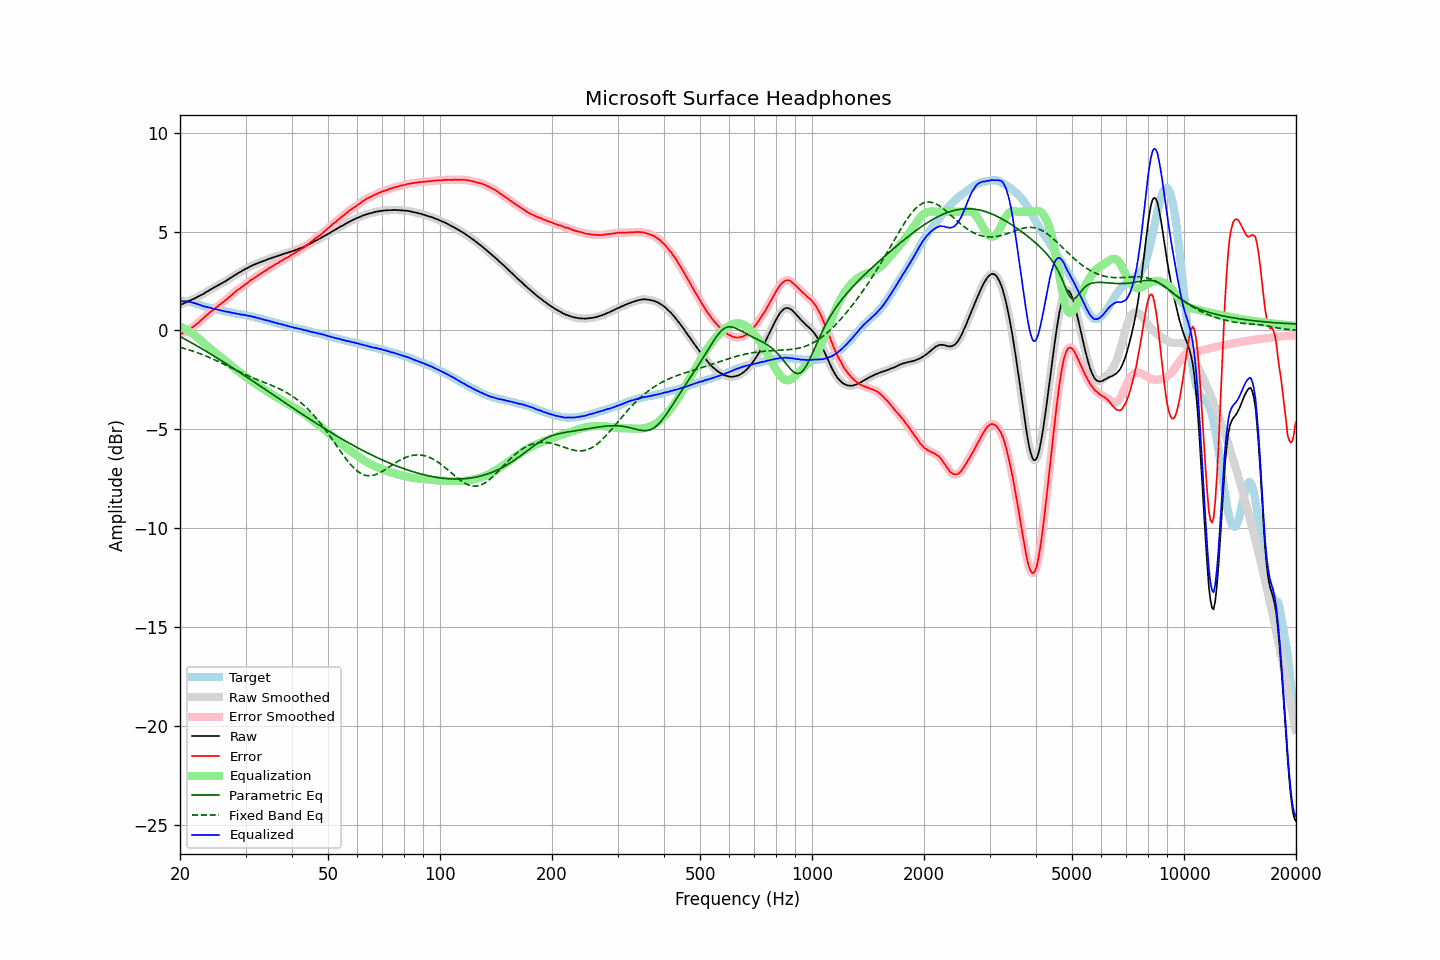

The file beside this chart, header and first rows:
frequency, raw, error, smoothed, error_smoothed, equalization, parametric_eq, fixed_band_eq, equalized_raw, equalized_smoothed, target
20.00, 1.30, -0.19, 1.29, -0.19, 0.19, -0.30, -0.85, 1.49, 1.49, 1.49
20.20, 1.33, -0.15, 1.33, -0.16, 0.16, -0.35, -0.87, 1.48, 1.48, 1.48
20.40, 1.36, -0.12, 1.36, -0.12, 0.12, -0.39, -0.90, 1.48, 1.48, 1.48
20.61, 1.39, -0.07, 1.39, -0.08, 0.08, -0.44, -0.92, 1.47, 1.47, 1.47
20.81, 1.44, -0.03, 1.43, -0.04, 0.04, -0.48, -0.94, 1.47, 1.47, 1.47
21.02, 1.47, -0.00, 1.47, 0.01, -0.01, -0.53, -0.97, 1.45, 1.46, 1.47
21.23, 1.51, 0.06, 1.51, 0.06, -0.06, -0.57, -0.99, 1.44, 1.44, 1.45
21.44, 1.55, 0.12, 1.54, 0.11, -0.12, -0.62, -1.02, 1.43, 1.43, 1.43
21.66, 1.58, 0.17, 1.58, 0.18, -0.17, -0.66, -1.05, 1.40, 1.41, 1.41
21.87, 1.62, 0.24, 1.62, 0.24, -0.23, -0.71, -1.07, 1.38, 1.38, 1.38
22.09, 1.66, 0.30, 1.65, 0.30, -0.30, -0.76, -1.10, 1.36, 1.36, 1.36
22.31, 1.70, 0.36, 1.70, 0.36, -0.37, -0.80, -1.13, 1.33, 1.33, 1.34
22.54, 1.73, 0.43, 1.74, 0.43, -0.44, -0.85, -1.16, 1.30, 1.30, 1.31
22.76, 1.79, 0.51, 1.78, 0.51, -0.51, -0.90, -1.19, 1.28, 1.27, 1.27
22.99, 1.83, 0.58, 1.83, 0.58, -0.58, -0.95, -1.22, 1.24, 1.24, 1.24
23.22, 1.87, 0.65, 1.87, 0.66, -0.65, -0.99, -1.26, 1.21, 1.22, 1.21
23.45, 1.93, 0.73, 1.92, 0.73, -0.73, -1.04, -1.29, 1.20, 1.20, 1.19
23.69, 1.97, 0.80, 1.97, 0.80, -0.80, -1.09, -1.32, 1.18, 1.18, 1.17
23.92, 2.03, 0.87, 2.03, 0.87, -0.87, -1.14, -1.36, 1.16, 1.16, 1.15
24.16, 2.08, 0.93, 2.07, 0.93, -0.93, -1.19, -1.39, 1.14, 1.14, 1.14
24.40, 2.12, 1.00, 2.12, 1.00, -1.00, -1.24, -1.43, 1.12, 1.12, 1.12
24.65, 2.17, 1.06, 2.16, 1.06, -1.07, -1.29, -1.46, 1.10, 1.10, 1.10
24.89, 2.21, 1.13, 2.21, 1.13, -1.13, -1.34, -1.50, 1.08, 1.08, 1.08
25.14, 2.26, 1.20, 2.25, 1.19, -1.19, -1.39, -1.54, 1.06, 1.06, 1.06
25.39, 2.30, 1.26, 2.30, 1.26, -1.26, -1.44, -1.58, 1.04, 1.04, 1.04
25.65, 2.35, 1.32, 2.34, 1.32, -1.32, -1.49, -1.61, 1.03, 1.02, 1.03
25.91, 2.38, 1.39, 2.39, 1.38, -1.38, -1.54, -1.65, 1.00, 1.00, 1.00
26.16, 2.44, 1.45, 2.43, 1.45, -1.45, -1.59, -1.69, 0.99, 0.98, 0.99
26.43, 2.47, 1.51, 2.48, 1.51, -1.51, -1.64, -1.73, 0.96, 0.97, 0.97
26.69, 2.53, 1.57, 2.53, 1.58, -1.58, -1.70, -1.77, 0.95, 0.95, 0.96
26.96, 2.58, 1.65, 2.58, 1.64, -1.65, -1.75, -1.81, 0.94, 0.93, 0.93
27.23, 2.63, 1.71, 2.63, 1.71, -1.72, -1.80, -1.85, 0.92, 0.92, 0.92
27.50, 2.69, 1.78, 2.69, 1.78, -1.79, -1.85, -1.89, 0.90, 0.90, 0.90
27.77, 2.74, 1.85, 2.74, 1.85, -1.85, -1.90, -1.93, 0.88, 0.88, 0.88
28.05, 2.80, 1.92, 2.79, 1.93, -1.92, -1.96, -1.97, 0.87, 0.87, 0.87
28.33, 2.84, 2.00, 2.84, 2.00, -1.99, -2.01, -2.01, 0.85, 0.86, 0.84
28.62, 2.89, 2.07, 2.89, 2.06, -2.05, -2.06, -2.05, 0.84, 0.84, 0.83
28.90, 2.94, 2.11, 2.94, 2.11, -2.11, -2.12, -2.09, 0.82, 0.82, 0.83
29.19, 2.98, 2.17, 2.98, 2.17, -2.17, -2.17, -2.13, 0.80, 0.81, 0.81
29.48, 3.04, 2.23, 3.03, 2.23, -2.23, -2.22, -2.17, 0.80, 0.80, 0.81
29.78, 3.08, 2.29, 3.08, 2.29, -2.29, -2.28, -2.21, 0.78, 0.78, 0.78
30.08, 3.12, 2.35, 3.12, 2.35, -2.35, -2.33, -2.25, 0.77, 0.77, 0.77
30.38, 3.16, 2.40, 3.16, 2.41, -2.41, -2.38, -2.28, 0.74, 0.75, 0.75
30.68, 3.21, 2.47, 3.21, 2.47, -2.47, -2.44, -2.32, 0.73, 0.74, 0.73
30.99, 3.25, 2.54, 3.25, 2.53, -2.53, -2.49, -2.35, 0.73, 0.72, 0.71
31.30, 3.29, 2.59, 3.29, 2.59, -2.59, -2.55, -2.39, 0.70, 0.70, 0.70
31.61, 3.33, 2.64, 3.32, 2.64, -2.64, -2.60, -2.42, 0.68, 0.68, 0.69
31.93, 3.36, 2.70, 3.36, 2.70, -2.70, -2.65, -2.46, 0.66, 0.66, 0.66
32.24, 3.39, 2.75, 3.39, 2.75, -2.75, -2.71, -2.49, 0.63, 0.64, 0.63
32.57, 3.43, 2.81, 3.42, 2.81, -2.81, -2.76, -2.52, 0.62, 0.62, 0.61
32.89, 3.46, 2.86, 3.46, 2.86, -2.86, -2.82, -2.56, 0.60, 0.60, 0.60
33.22, 3.49, 2.92, 3.49, 2.91, -2.91, -2.87, -2.59, 0.57, 0.57, 0.57
33.55, 3.52, 2.96, 3.51, 2.96, -2.97, -2.93, -2.62, 0.55, 0.55, 0.56
33.89, 3.55, 3.02, 3.55, 3.02, -3.02, -2.98, -2.65, 0.53, 0.53, 0.53
34.23, 3.58, 3.06, 3.58, 3.07, -3.07, -3.04, -2.68, 0.51, 0.51, 0.51
34.57, 3.62, 3.13, 3.61, 3.12, -3.12, -3.09, -2.72, 0.49, 0.49, 0.48
34.92, 3.64, 3.18, 3.64, 3.17, -3.17, -3.15, -2.75, 0.46, 0.47, 0.46
35.27, 3.67, 3.22, 3.67, 3.22, -3.22, -3.20, -2.78, 0.44, 0.44, 0.45
35.62, 3.70, 3.27, 3.69, 3.27, -3.27, -3.26, -2.81, 0.42, 0.42, 0.42
35.97, 3.72, 3.32, 3.72, 3.32, -3.32, -3.31, -2.85, 0.39, 0.40, 0.39
... 635 more rows
